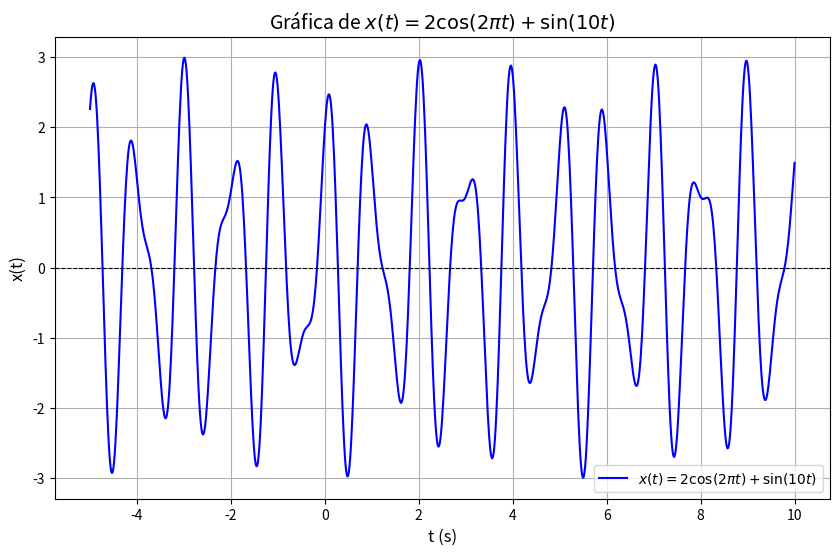

Recreate this plot in Python.
import numpy as np
import matplotlib.pyplot as plt

t = np.linspace(-5, 10, 1000)
x_t = 2 * np.cos(2 * np.pi * t) + np.sin(10 * t)

plt.figure(figsize=(10, 6))
plt.plot(t, x_t, label=r"$x(t) = 2\cos(2\pi t) + \sin(10t)$", color='blue')
plt.title("Gráfica de $x(t) = 2\cos(2\pi t) + \sin(10t)$", fontsize=14)
plt.xlabel("t (s)", fontsize=12)
plt.ylabel("x(t)", fontsize=12)
plt.axhline(0, color='black', linewidth=0.8, linestyle='dashed')
plt.grid(True)

plt.legend()
plt.show()
